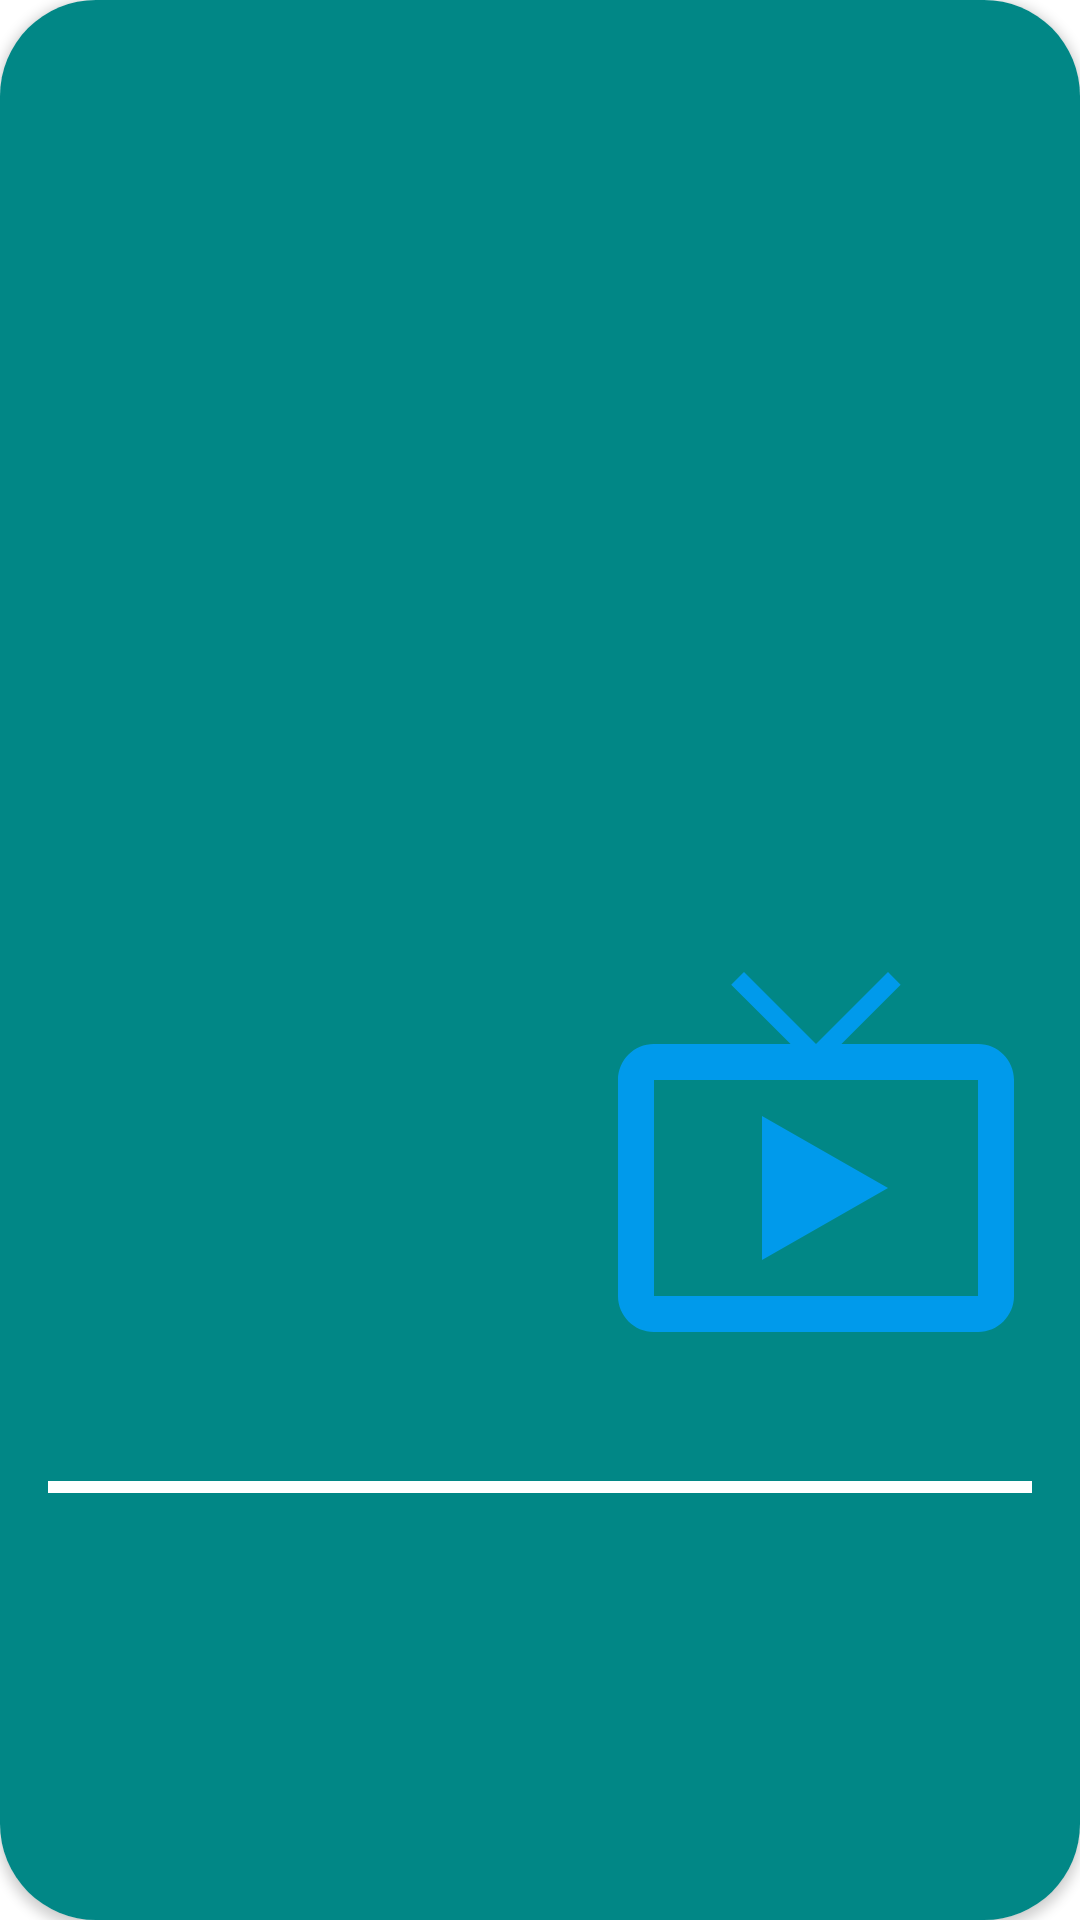

Produce the Android XML layout that renders to this screen, including the resource entries it uses.
<!-- AndroidManifest.xml: application theme Theme.W4d1_Class_KotlinJikan -->
<!-- res/layout/jikan_result_item.xml -->
<?xml version="1.0" encoding="utf-8"?>
<androidx.cardview.widget.CardView xmlns:android="http://schemas.android.com/apk/res/android"
    android:layout_width="match_parent"
    android:layout_height="match_parent"
    xmlns:app="http://schemas.android.com/apk/res-auto"
    xmlns:tools="http://schemas.android.com/tools"
    app:cardCornerRadius="32dp"
    android:layout_margin="4dp">

    <androidx.constraintlayout.widget.ConstraintLayout
        android:layout_width="match_parent"
        android:layout_height="match_parent"
        android:background="@color/teal_700">

        <ImageView
            android:id="@+id/result_imageView"
            android:layout_width="0dp"
            android:layout_height="0dp"
            app:layout_constraintTop_toTopOf="parent"
            app:layout_constraintEnd_toEndOf="parent"
            app:layout_constraintStart_toStartOf="parent"
            app:layout_constraintBottom_toBottomOf="@id/item_guide_horizontal_60"
            android:scaleType="centerCrop"
            tools:src="@tools:sample/avatars" />

        <ImageView
            android:id="@+id/result_stamp_imageView"
            android:layout_width="144dp"
            android:layout_height="144dp"
            app:layout_constraintEnd_toEndOf="parent"
            app:layout_constraintBottom_toBottomOf="@id/item_guide_horizontal_60"
            app:layout_constraintTop_toTopOf="@id/item_guide_horizontal_60"
            android:src="@drawable/ic_baseline_live_tv_24"
            android:layout_marginEnd="16dp"
            android:elevation="2dp" />

        <TextView
            android:id="@+id/result_title_textView"
            android:layout_width="0dp"
            android:layout_height="wrap_content"
            app:layout_constraintTop_toBottomOf="@id/result_stamp_imageView"
            app:layout_constraintStart_toStartOf="parent"
            app:layout_constraintEnd_toEndOf="parent"
            android:layout_margin="16dp"
            android:textSize="16sp"
            tools:text="Anime Title"
            android:textAlignment="viewStart"
            android:textColor="@color/white"
            android:textStyle="bold"
            />

        <View
            android:id="@+id/result_underline_view"
            android:layout_width="0dp"
            android:layout_height="4dp"
            android:background="@color/white"
            app:layout_constraintTop_toBottomOf="@id/result_title_textView"
            app:layout_constraintStart_toStartOf="parent"
            app:layout_constraintEnd_toEndOf="parent"
            android:layout_marginHorizontal="16dp"/>

        <TextView
            android:id="@+id/result_synopsis_textView"
            android:layout_width="0dp"
            android:layout_height="0dp"
            app:layout_constraintTop_toBottomOf="@id/result_underline_view"
            app:layout_constraintStart_toStartOf="parent"
            app:layout_constraintEnd_toEndOf="parent"
            app:layout_constraintBottom_toBottomOf="parent"
            android:layout_margin="16dp"
            android:textSize="12sp"
            tools:text="Anime Synopsis"
            android:textAlignment="viewStart"
            android:textColor="@color/white"
            android:textStyle="bold"
            />



        <androidx.constraintlayout.widget.Guideline
            android:id="@+id/item_guide_horizontal_60"
            android:layout_width="wrap_content"
            android:layout_height="wrap_content"
            android:orientation="horizontal"
            app:layout_constraintGuide_percent=".6" />

    </androidx.constraintlayout.widget.ConstraintLayout>

</androidx.cardview.widget.CardView>
<!-- resources referenced by this layout -->
<resources>
  <!-- drawable ic_baseline_live_tv_24 (drawable) -->
  <vector android:height="24dp" android:tint="#009AEB"
      android:viewportHeight="24" android:viewportWidth="24"
      android:width="24dp" xmlns:android="http://schemas.android.com/apk/res/android">
      <path android:fillColor="@android:color/white" android:pathData="M21,6h-7.59l3.29,-3.29L16,2l-4,4 -4,-4 -0.71,0.71L10.59,6L3,6c-1.1,0 -2,0.89 -2,2v12c0,1.1 0.9,2 2,2h18c1.1,0 2,-0.9 2,-2L23,8c0,-1.11 -0.9,-2 -2,-2zM21,20L3,20L3,8h18v12zM9,10v8l7,-4z"/>
  </vector>
  <style name="Theme.W4d1_Class_KotlinJikan" parent="Theme.MaterialComponents.DayNight.DarkActionBar">
          
          <item name="colorPrimary">@color/purple_500</item>
          <item name="colorPrimaryVariant">@color/purple_700</item>
          <item name="colorOnPrimary">@color/white</item>
          
          <item name="colorSecondary">@color/teal_200</item>
          <item name="colorSecondaryVariant">@color/teal_700</item>
          <item name="colorOnSecondary">@color/black</item>
          
          <item name="android:statusBarColor" tools:targetApi="l">?attr/colorPrimaryVariant</item>
          
      </style>
  <!-- not gathered from this repository: default colours our renderer supplied (Android Studio template values) -->
  <color name="purple_500">#FF6200EE</color>
  <color name="purple_700">#FF3700B3</color>
  <color name="teal_200">#FF03DAC5</color>
  <color name="teal_700">#FF018786</color>
  <color name="black">#FF000000</color>
  <color name="white">#FFFFFFFF</color>
</resources>
